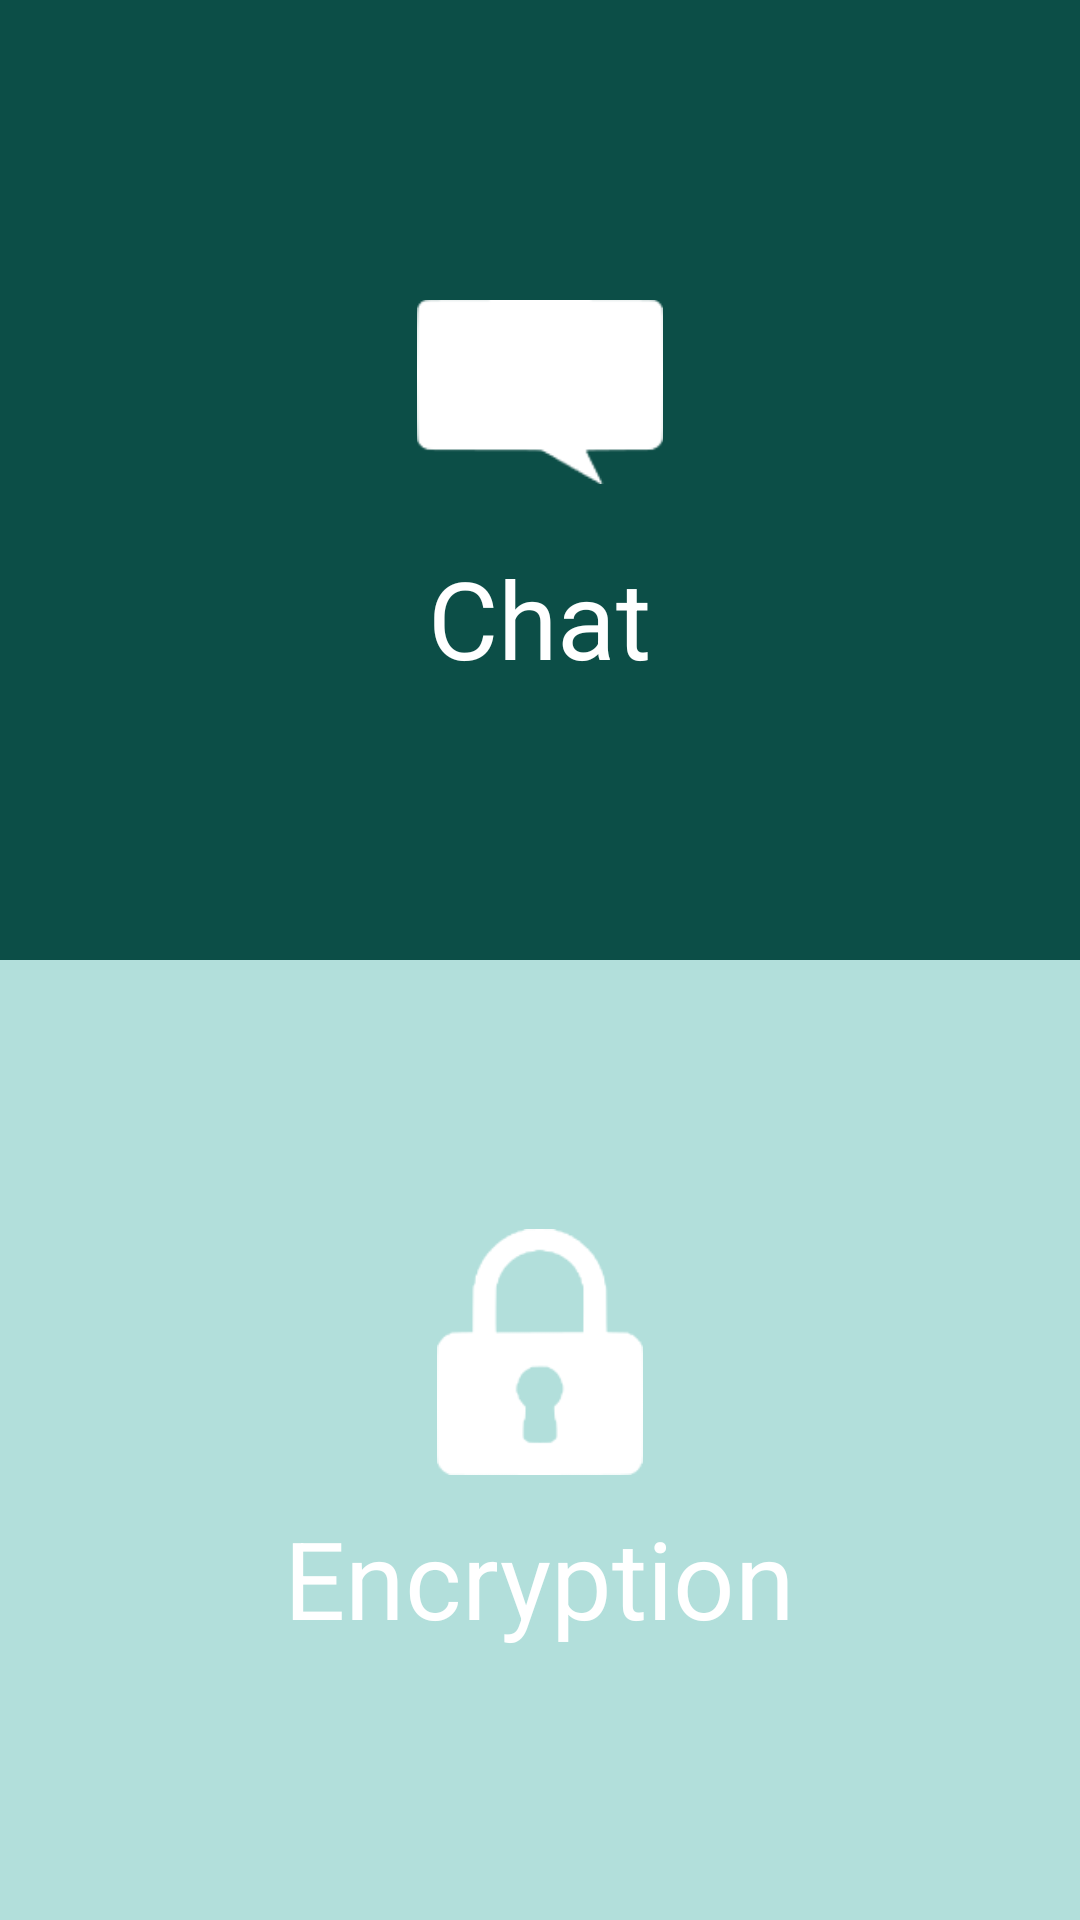

Here is an Android app screen rendered from its layout file. Give the layout XML and the strings, colors and styles it references.
<!-- AndroidManifest.xml: application theme AppTheme -->
<!-- res/layout/activity_main_menu.xml -->
<?xml version="1.0" encoding="utf-8"?>
<RelativeLayout xmlns:android="http://schemas.android.com/apk/res/android"
    xmlns:tools="http://schemas.android.com/tools"
    android:id="@+id/activity_main_menu_outer_rl"
    android:layout_width="match_parent"
    android:layout_height="match_parent"
    tools:context="com.thekrayem.cryptoapp.main.MainMenuActivity">

    <LinearLayout
        android:id="@+id/activity_main_menu_inner_container_ll"
        android:layout_width="match_parent"
        android:layout_height="match_parent"
        android:orientation="vertical">

        <LinearLayout
            android:id="@+id/activity_main_menu_chat_container_ll"
            android:layout_width="match_parent"
            android:layout_height="0dp"
            android:layout_weight="1"
            android:orientation="vertical"
            android:background="@color/darker_teal"
            android:gravity="center">

            <ImageView
                android:id="@+id/activity_main_menu_chat_icon_iv"
                android:layout_width="92dp"
                android:layout_height="92dp"
                android:padding="5dp"
                android:src="@drawable/ic_chat"/>

            <TextView
                android:id="@+id/activity_main_menu_chat_label_tv"
                android:layout_width="wrap_content"
                android:layout_height="wrap_content"
                android:text="@string/chat"
                android:textColor="@android:color/white"
                android:textSize="36sp"
                android:padding="5dp"/>

        </LinearLayout>

        <LinearLayout
            android:id="@+id/activity_main_menu_encrypt_container_ll"
            android:layout_width="match_parent"
            android:layout_height="0dp"
            android:layout_weight="1"
            android:orientation="vertical"
            android:gravity="center"
            android:background="@color/lighter_teal">

            <ImageView
                android:id="@+id/activity_main_menu_encryption_icon_iv"
                android:layout_width="92dp"
                android:layout_height="92dp"
                android:padding="5dp"
                android:src="@drawable/ic_encryption"/>

            <TextView
                android:id="@+id/activity_main_menu_encryption_label_tv"
                android:layout_width="wrap_content"
                android:layout_height="wrap_content"
                android:text="@string/encryption"
                android:textColor="@android:color/white"
                android:textSize="36sp"
                android:padding="5dp"/>

        </LinearLayout>



    </LinearLayout>

</RelativeLayout>
<!-- resources referenced by this layout -->
<resources>
  <color name="darker_teal">#0C4E47</color>
  <color name="lighter_teal">#B2DFDB</color>
  <!-- drawable ic_chat: png bitmap (drawable, 979 bytes) -->
  <!-- drawable ic_encryption: png bitmap (drawable, 2737 bytes) -->
  <string name="chat">Chat</string>
  <string name="encryption">Encryption</string>
  <style name="AppTheme" parent="Theme.AppCompat.Light.DarkActionBar">
          
          <item name="colorPrimary">@color/teal</item>
          <item name="colorPrimaryDark">@color/darker_teal</item>
          <item name="colorAccent">@color/brown</item>
      </style>
  <color name="teal">#009688</color>
  <color name="brown">#953F00</color>
</resources>
